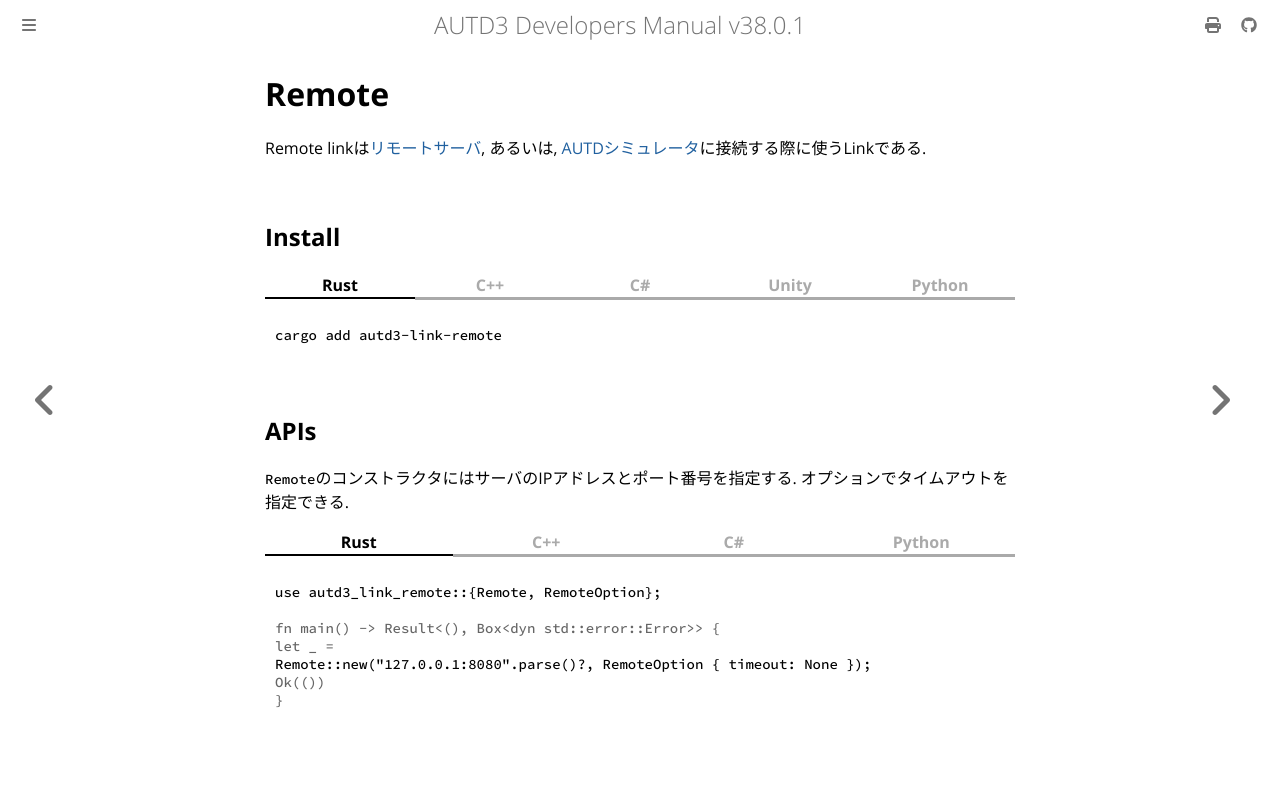

repository: shinolab/autd3-doc · page: jp/Users_Manual/API/link/remote.html · generator: mdbook

# Remote

Remote linkは[リモートサーバ](../../advanced/remote_server.md), あるいは, [AUTDシミュレータ](../../Simulator/simulator.md)に接続する際に使うLinkである.

## Install

{{ #tabs }}
{{ #tab name=Rust }}
```shell
cargo add autd3-link-remote
```
{{ #endtab }}
{{ #tab name=C++ }}
```cpp,name=CMakeLists.txt
target_link_libraries(<TARGET> PRIVATE autd3::link::remote)
```
{{ #endtab }}
{{ #tab name=C# }}
メインライブラリに含まれている.
{{ #endtab }}
{{ #tab name=Unity }}
メインライブラリに含まれている.
{{ #endtab }}
{{ #tab name=Python }}
メインライブラリに含まれている.
{{ #endtab }}
{{ #endtabs }}

## APIs

`Remote`のコンストラクタにはサーバのIPアドレスとポート番号を指定する.
オプションでタイムアウトを指定できる.

{{ #tabs }}
{{ #tab name=Rust }}
```rust
{{#include ../../../../codes/Users_Manual/link/remote_0.rs}}
```
{{ #endtab }}
{{ #tab name=C++ }}
```cpp
{{#include ../../../../codes/Users_Manual/link/remote_0.cpp}}
```
{{ #endtab }}
{{ #tab name=C# }}
```cs
{{#include ../../../../codes/Users_Manual/link/remote_0.cs}}
```
{{ #endtab }}
{{ #tab name=Python }}
```python
{{#include ../../../../codes/Users_Manual/link/remote_0.py}}
```
{{ #endtab }}
{{ #endtabs }}
